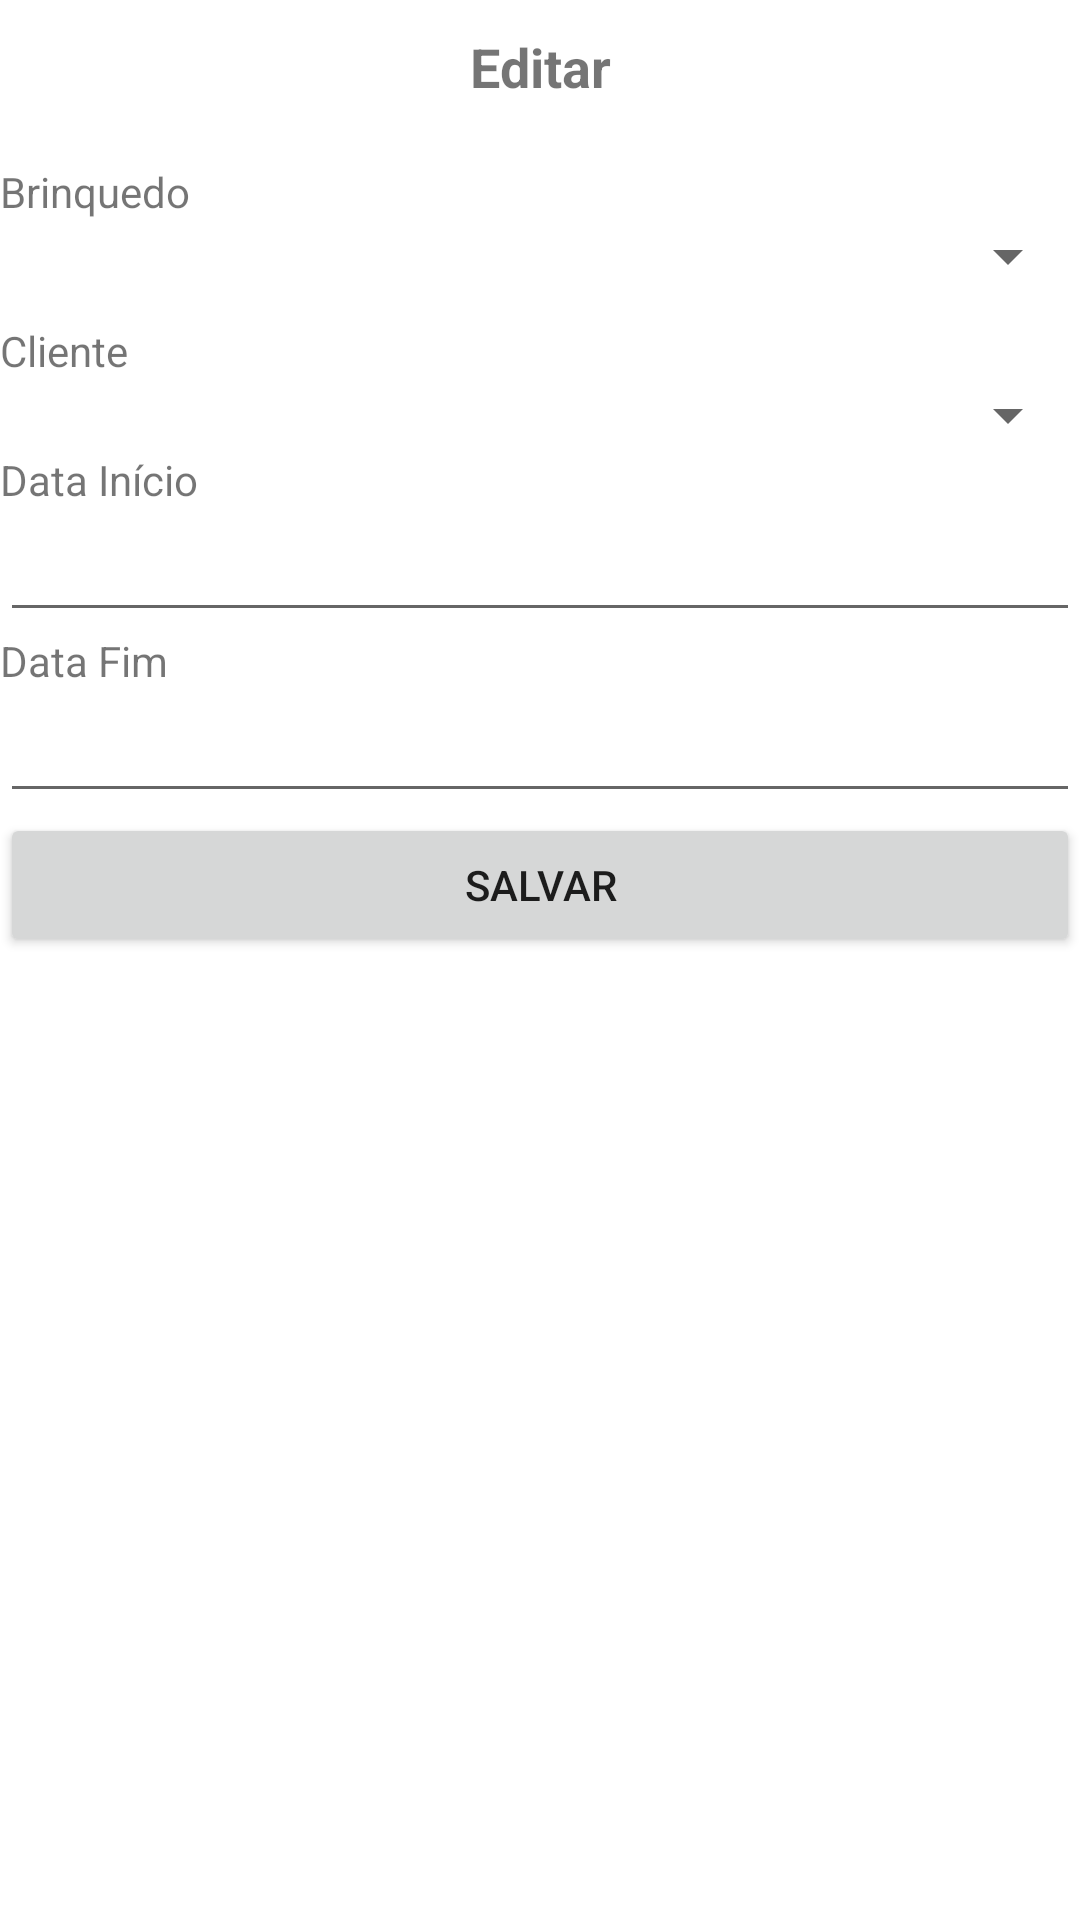

The Android layout XML behind this screen, and the referenced resources:
<!-- AndroidManifest.xml: application theme Theme.PulaPulaAluguelDeBrinquedos -->
<!-- res/layout/aluguel_fragment_editar.xml -->
<?xml version="1.0" encoding="utf-8"?>
<FrameLayout xmlns:android="http://schemas.android.com/apk/res/android"
    xmlns:tools="http://schemas.android.com/tools"
    android:layout_width="match_parent"
    android:layout_height="match_parent"
    tools:context=".aluguel.EditarFragment">


    <ScrollView
        android:layout_width="match_parent"
        android:layout_height="match_parent">

        <LinearLayout
            android:layout_width="match_parent"
            android:layout_height="wrap_content"
            android:orientation="vertical">

            <TextView
                android:id="@+id/text_titulo"
                android:layout_width="match_parent"
                android:layout_height="wrap_content"
                android:padding="10dp"
                android:text="@string/editar"
                android:textAlignment="center"
                android:textSize="18sp"
                android:textStyle="bold" />

            <TextView
                android:id="@+id/text_brinquedo"
                android:layout_width="match_parent"
                android:layout_height="wrap_content"
                android:paddingTop="10dp"
                android:text="@string/brinquedo" />


            <Spinner
                android:id="@+id/spinnerBrinquedo"
                android:layout_width="match_parent"
                android:layout_height="wrap_content" />

            <TextView
                android:id="@+id/text_cliente"
                android:layout_width="match_parent"
                android:layout_height="wrap_content"
                android:paddingTop="10dp"
                android:text="@string/cliente" />

            <Spinner
                android:id="@+id/spinnerCliente"
                android:layout_width="match_parent"
                android:layout_height="wrap_content" />

            <TextView
                android:id="@+id/text_data_inicio"
                android:layout_width="match_parent"
                android:layout_height="wrap_content"
                android:text="@string/data_inicio" />

            <EditText
                android:id="@+id/editTextDate_data_inicio"
                android:layout_width="match_parent"
                android:layout_height="wrap_content"
                android:ems="10"
                android:inputType="date" />

            <TextView
                android:id="@+id/text_data_fim"
                android:layout_width="match_parent"
                android:layout_height="wrap_content"
                android:text="@string/data_fim" />

            <EditText
                android:id="@+id/editTextDate_data_fim"
                android:layout_width="match_parent"
                android:layout_height="wrap_content"
                android:ems="10"
                android:inputType="date" />

            <Button
                android:id="@+id/button_salvar_brinquedo"
                android:layout_width="match_parent"
                android:layout_height="wrap_content"
                android:text="@string/salvar" />

        </LinearLayout>
    </ScrollView>

</FrameLayout>
<!-- resources referenced by this layout -->
<resources>
  <string name="brinquedo">Brinquedo</string>
  <string name="cliente">Cliente</string>
  <string name="data_fim">Data Fim</string>
  <string name="data_inicio">Data Início</string>
  <string name="editar">Editar</string>
  <string name="salvar">Salvar</string>
  <style name="Theme.PulaPulaAluguelDeBrinquedos" parent="Theme.MaterialComponents.DayNight.DarkActionBar">
          
          <item name="colorPrimary">@color/purple_500</item>
          <item name="colorPrimaryVariant">@color/purple_700</item>
          <item name="colorOnPrimary">@color/white</item>
          
          <item name="colorSecondary">@color/teal_200</item>
          <item name="colorSecondaryVariant">@color/teal_700</item>
          <item name="colorOnSecondary">@color/black</item>
          
          <item name="android:statusBarColor" tools:targetApi="l">?attr/colorPrimaryVariant</item>
          
      </style>
  <!-- not gathered from this repository: default colours our renderer supplied (Android Studio template values) -->
  <color name="purple_500">#FF6200EE</color>
  <color name="purple_700">#FF3700B3</color>
  <color name="teal_200">#FF03DAC5</color>
  <color name="teal_700">#FF018786</color>
  <color name="black">#FF000000</color>
  <color name="white">#FFFFFFFF</color>
</resources>
